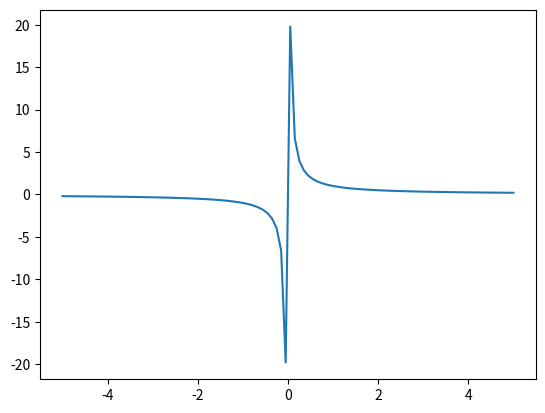

This chart was generated by the following Python code:
import numpy as np
import matplotlib.pyplot as plt

class Functions:
    def polynomial(self,x,*arr):
        output = 0
        degree = len(arr) - 1
        for index,coefficient in enumerate(arr):
            output += coefficient * x ** (degree - index)
        return output
    def reciprocal(self,x,a,b):
        if x.any() == 0:
            return 0
        return 1/(x-a) + b
    


func_space = Functions()

space = np.linspace(-5,5,100)
plt.plot(space,func_space.reciprocal(space,0,0))
plt.show()

